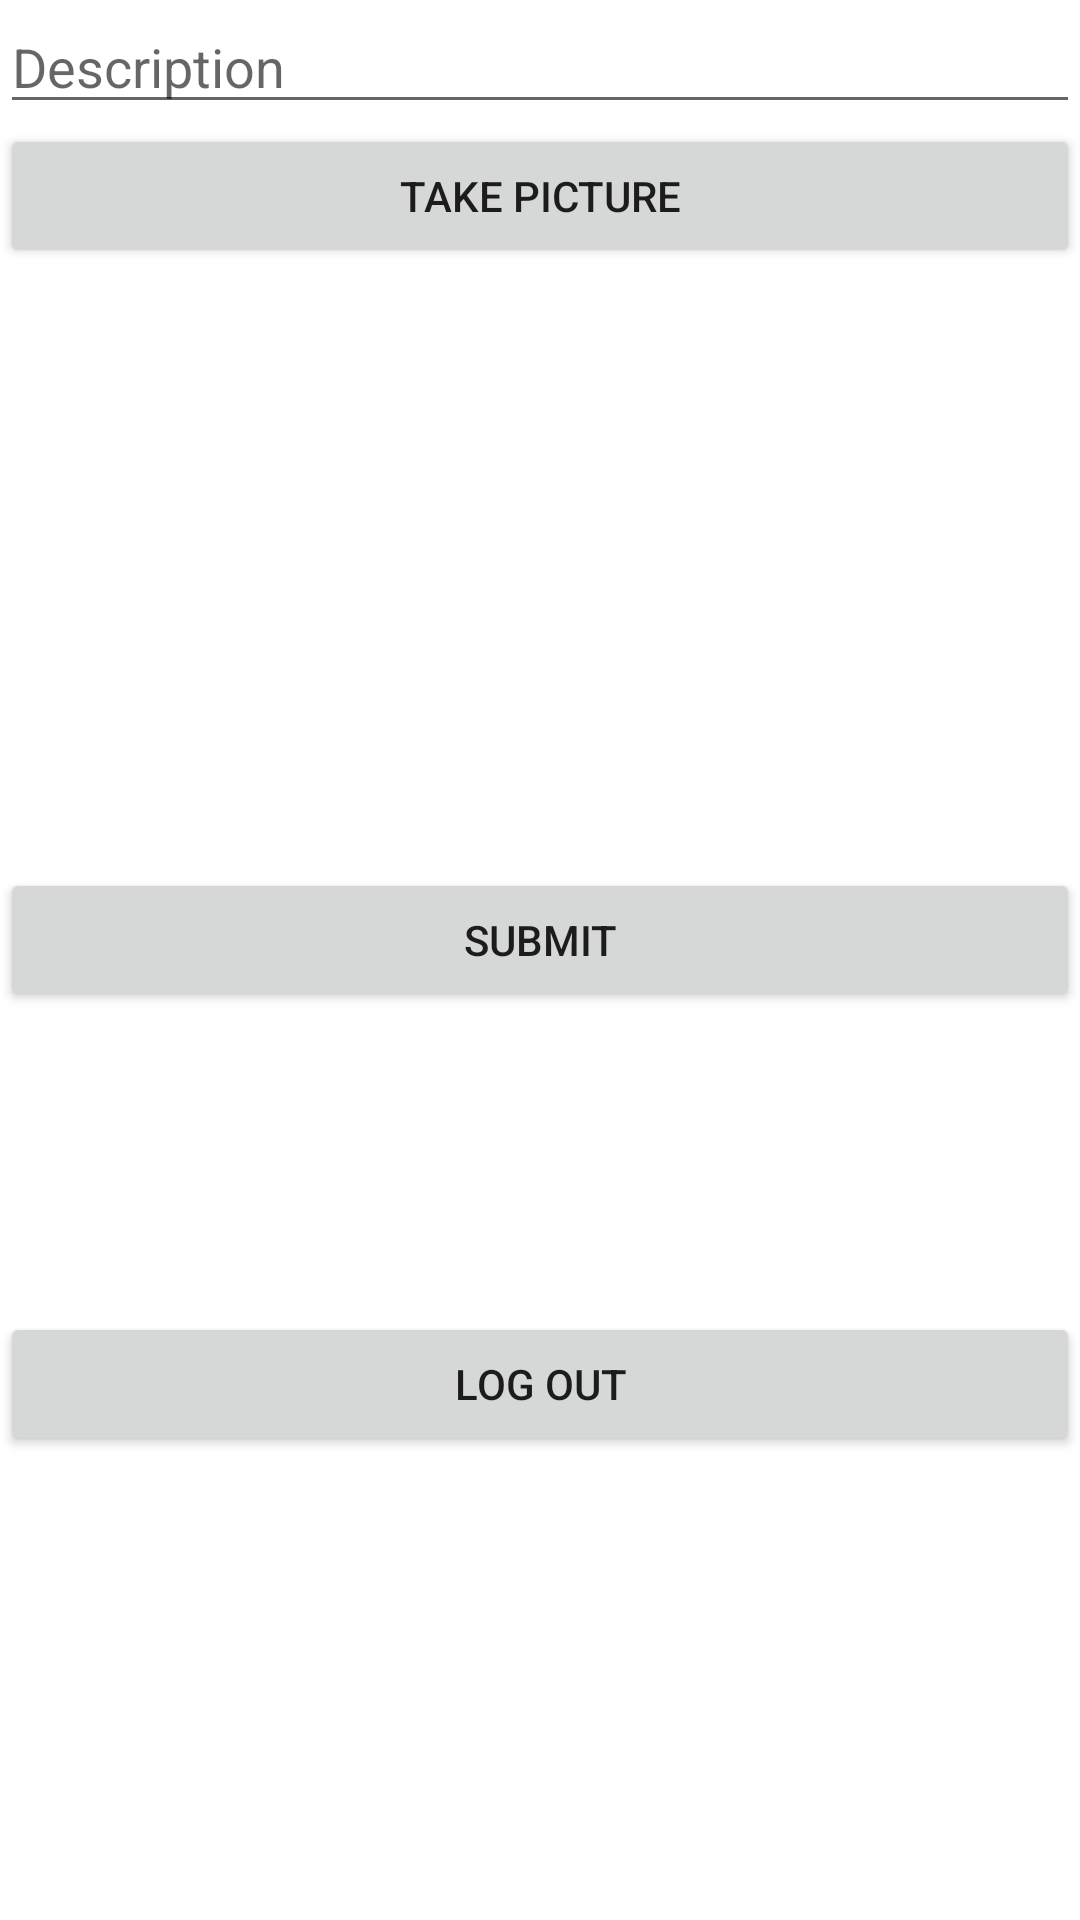

The Android layout XML behind this screen, and the referenced resources:
<!-- AndroidManifest.xml: application theme Theme.PetNetwork -->
<!-- res/layout/activity_main.xml -->
<?xml version="1.0" encoding="utf-8"?>
<LinearLayout xmlns:android="http://schemas.android.com/apk/res/android"
    xmlns:app="http://schemas.android.com/apk/res-auto"
    xmlns:tools="http://schemas.android.com/tools"
    android:layout_width="match_parent"
    android:layout_height="match_parent"
    android:layout_margin="16dp"
    android:orientation="vertical"
    tools:context=".MainActivity">

    <EditText
        android:id="@+id/etDescription"
        android:layout_width="match_parent"
        android:layout_height="wrap_content"
        android:ems="10"
        android:hint="Description" />

    <Button
        android:id="@+id/btnCaptureImage"
        android:layout_width="match_parent"
        android:layout_height="wrap_content"
        android:text="Take Picture" />

    <ImageView
        android:id="@+id/ivPostImage"
        android:layout_width="match_parent"
        android:layout_height="200dp"
        tools:srcCompat="@tools:sample/backgrounds/scenic" />

    <Button
        android:id="@+id/btnSubmit"
        android:layout_width="match_parent"
        android:layout_height="wrap_content"
        android:text="Submit" />

    <Button
        android:id="@+id/btnLogOut"
        android:layout_width="match_parent"
        android:layout_height="wrap_content"
        android:layout_marginTop="100dp"
        android:text="Log out" />

</LinearLayout>
<!-- resources referenced by this layout -->
<resources>
  <style name="Theme.PetNetwork" parent="Theme.MaterialComponents.DayNight.DarkActionBar">
          
          <item name="colorPrimary">@color/purple_500</item>
          <item name="colorPrimaryVariant">@color/purple_700</item>
          <item name="colorOnPrimary">@color/white</item>
          
          <item name="colorSecondary">@color/teal_200</item>
          <item name="colorSecondaryVariant">@color/teal_700</item>
          <item name="colorOnSecondary">@color/black</item>
          
          <item name="android:statusBarColor" tools:targetApi="l">?attr/colorPrimaryVariant</item>
          
      </style>
  <!-- not gathered from this repository: default colours our renderer supplied (Android Studio template values) -->
  <color name="purple_500">#FF6200EE</color>
  <color name="purple_700">#FF3700B3</color>
  <color name="teal_200">#FF03DAC5</color>
  <color name="teal_700">#FF018786</color>
  <color name="black">#FF000000</color>
  <color name="white">#FFFFFFFF</color>
</resources>
